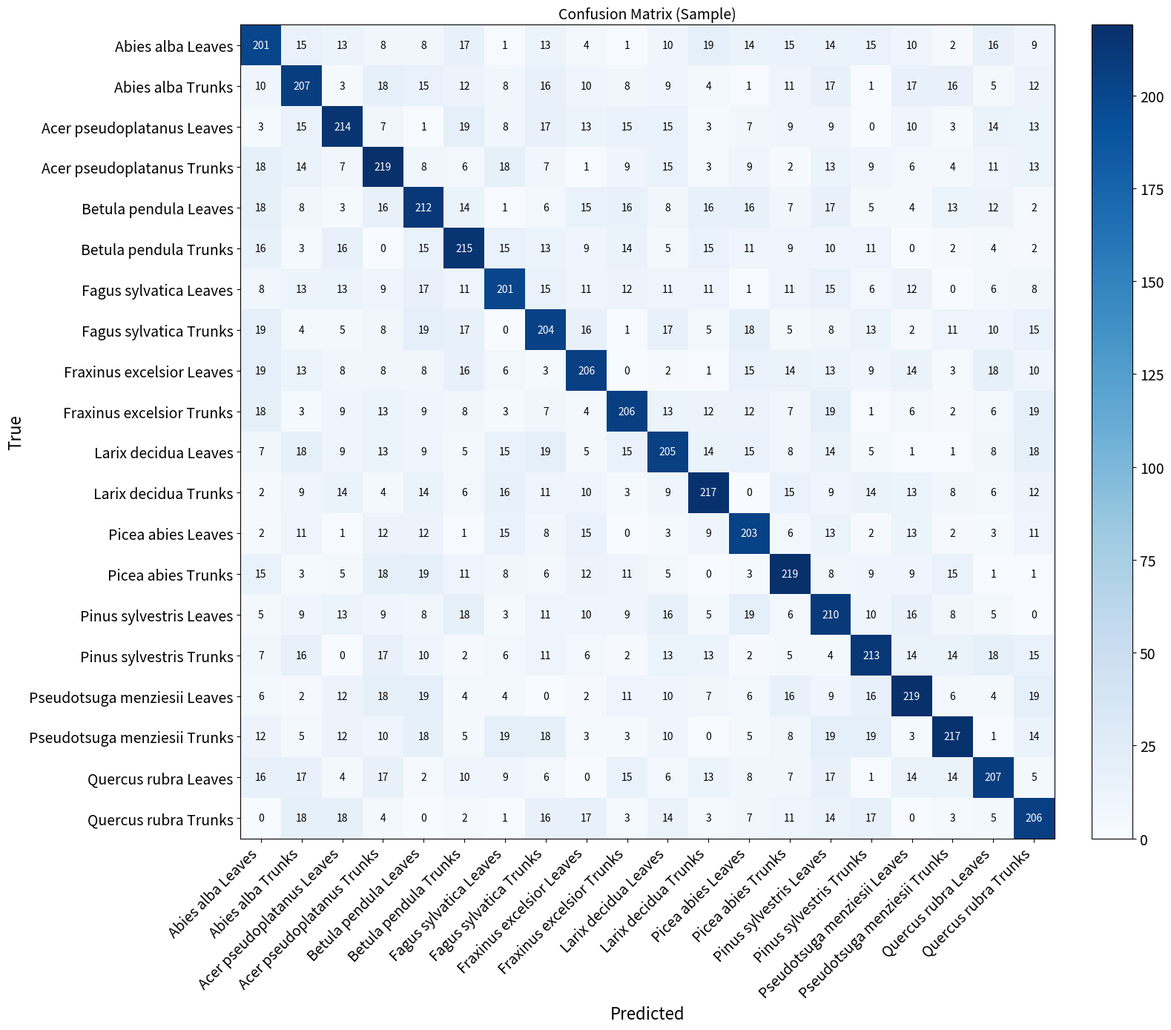
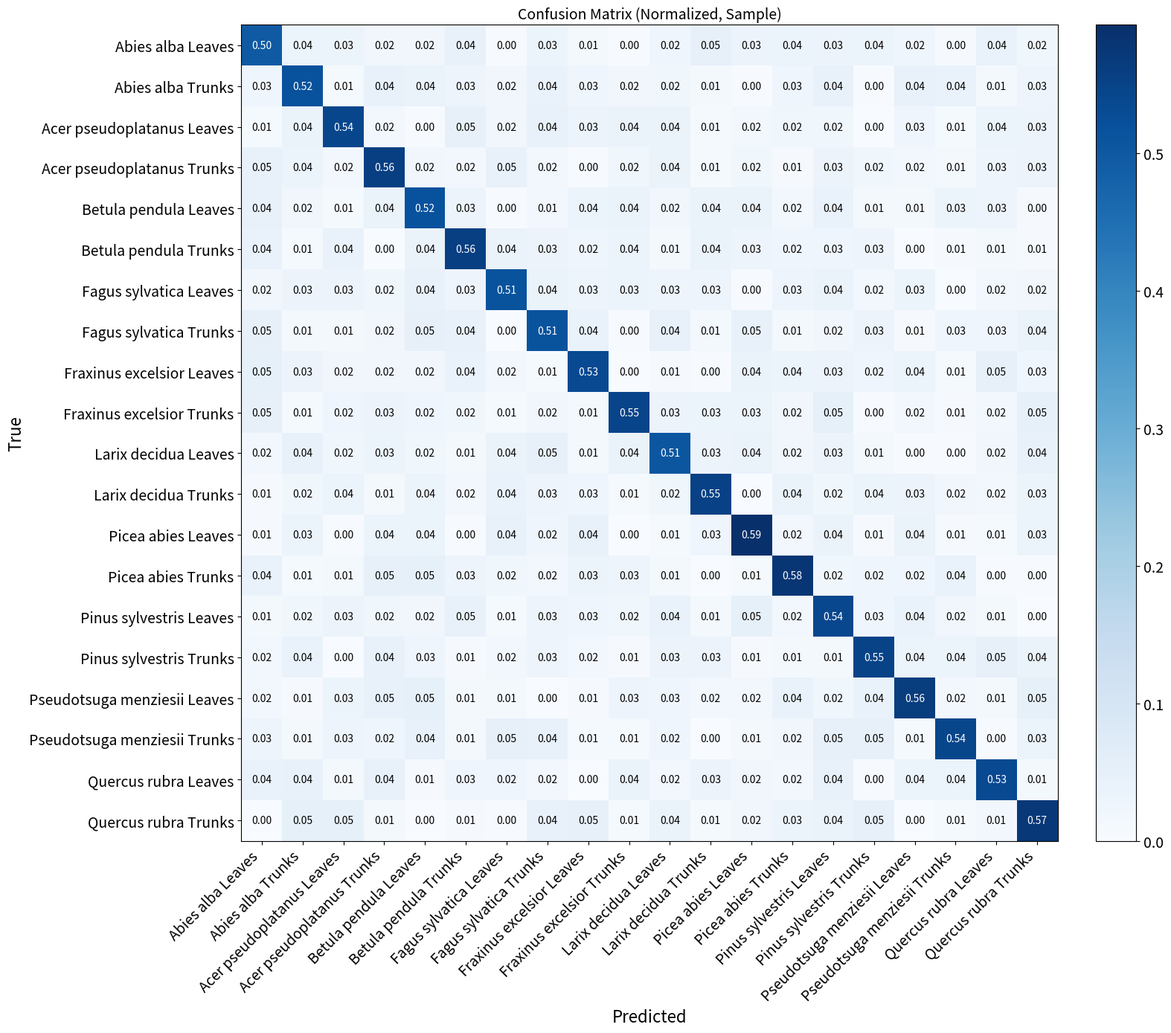

Reproduce these figures in Python, in order.
#!/usr/bin/env python
# -*- coding: utf-8 -*-

# =========================
# Confusion matrix styling
# =========================
import matplotlib.pyplot as plt
import numpy as np
from typing import Optional
import os
CM_FIGSIZE = (16, 14)          # width, height in inches
CM_TICK_FONTSIZE = 14          # tick labels (class names)
CM_ANNOT_FONTSIZE = 10          # numbers inside the cells
CM_TITLE_FONTSIZE = 14          # title font size
CM_AXIS_LABEL_FONTSIZE = 16    # axis label font size


def plot_confusion_matrix(
    cm: np.ndarray,
    class_names,
    out_path: str,
    normalize: bool = False,
    title: Optional[str] = "Sample",
    cmap=plt.cm.Blues,
):
    M = cm.astype(float).copy()
    if normalize:
        with np.errstate(invalid='ignore', divide='ignore'):
            row_sums = M.sum(axis=1, keepdims=True)
            M = np.divide(M, row_sums, out=np.zeros_like(M),
                          where=row_sums != 0)

    K = len(class_names)
    fig, ax = plt.subplots(figsize=CM_FIGSIZE)
    im = ax.imshow(M, interpolation='nearest', cmap=cmap)

    # colorbar
    cbar = fig.colorbar(im, ax=ax, fraction=0.046, pad=0.04)
    cbar.ax.tick_params(labelsize=CM_TICK_FONTSIZE)

    # ticks + labels
    ax.set_xticks(np.arange(K), labels=class_names,
                  fontsize=CM_TICK_FONTSIZE, rotation=45, ha='right')
    ax.set_yticks(np.arange(K), labels=class_names, fontsize=CM_TICK_FONTSIZE)

    # axes + title
    ax.set_xlabel('Predicted', fontsize=CM_AXIS_LABEL_FONTSIZE)
    ax.set_ylabel('True', fontsize=CM_AXIS_LABEL_FONTSIZE)
    if title:
        ax.set_title(title, fontsize=CM_TITLE_FONTSIZE)

    # annotate cells
    fmt = ".2f" if normalize else ".0f"
    max_val = np.nanmax(M) if M.size else 0.0
    thresh = (max_val / 2.0) if max_val > 0 else 0.0
    for i in range(K):
        for j in range(K):
            val = M[i, j]
            ax.text(
                j, i, format(val, fmt),
                ha="center", va="center",
                fontsize=CM_ANNOT_FONTSIZE,
                color=("white" if val > thresh else "black"),
            )

    ax.set_ylim(K - 0.5, -0.5)  # avoid last-row cut-off
    ax.grid(False)
    fig.tight_layout()
    os.makedirs(os.path.dirname(out_path) or ".", exist_ok=True)
    fig.savefig(out_path, dpi=200)
    plt.close(fig)


if __name__ == "__main__":
    # ---- sample data (edit these as you like) ----
    class_names = [
        "Abies alba Leaves",
        "Abies alba Trunks",
        "Acer pseudoplatanus Leaves",
        "Acer pseudoplatanus Trunks",
        "Betula pendula Leaves",
        "Betula pendula Trunks",
        "Fagus sylvatica Leaves",
        "Fagus sylvatica Trunks",
        "Fraxinus excelsior Leaves",
        "Fraxinus excelsior Trunks",
        "Larix decidua Leaves",
        "Larix decidua Trunks",
        "Picea abies Leaves",
        "Picea abies Trunks",
        "Pinus sylvestris Leaves",
        "Pinus sylvestris Trunks",
        "Pseudotsuga menziesii Leaves",
        "Pseudotsuga menziesii Trunks",
        "Quercus rubra Leaves",
        "Quercus rubra Trunks"
    ]
    # Auto-generate a KxK demo matrix matching the number of classes
    K = len(class_names)
    rng = np.random.default_rng(42)
    cm = rng.integers(0, 20, size=(K, K)).astype(float)
    for i in range(K):
        cm[i, i] += 200.0  # emphasize diagonal

    # where to save
    out_raw = r"E:\Santosh_master_thesis\sample_confusion_matrix.png"
    out_norm = r"E:\Santosh_master_thesis\sample_confusion_matrix_normalized.png"

    plot_confusion_matrix(cm, class_names, out_raw,
                          normalize=False, title="Confusion Matrix (Sample)")
    plot_confusion_matrix(cm, class_names, out_norm, normalize=True,
                          title="Confusion Matrix (Normalized, Sample)")

    # (Optional) show window after saving — uncomment if you want to preview
    # import matplotlib.pyplot as plt
    # plt.imshow(cm, cmap=plt.cm.Blues); plt.title("Preview (raw counts)"); plt.show()

    print(f"Saved: {out_raw}")
    print(f"Saved: {out_norm}")
